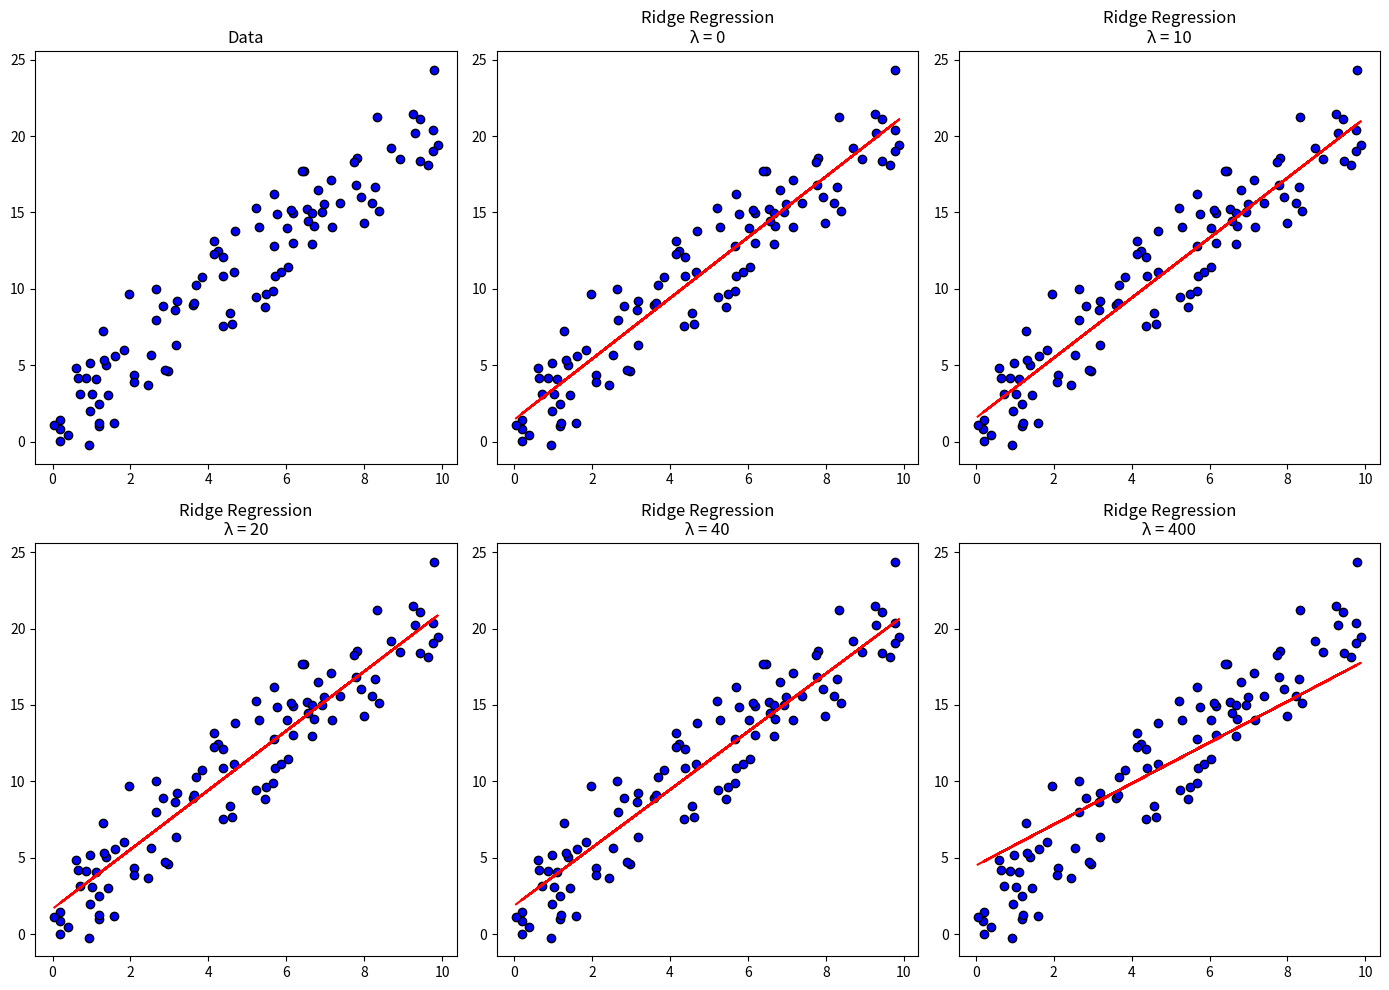
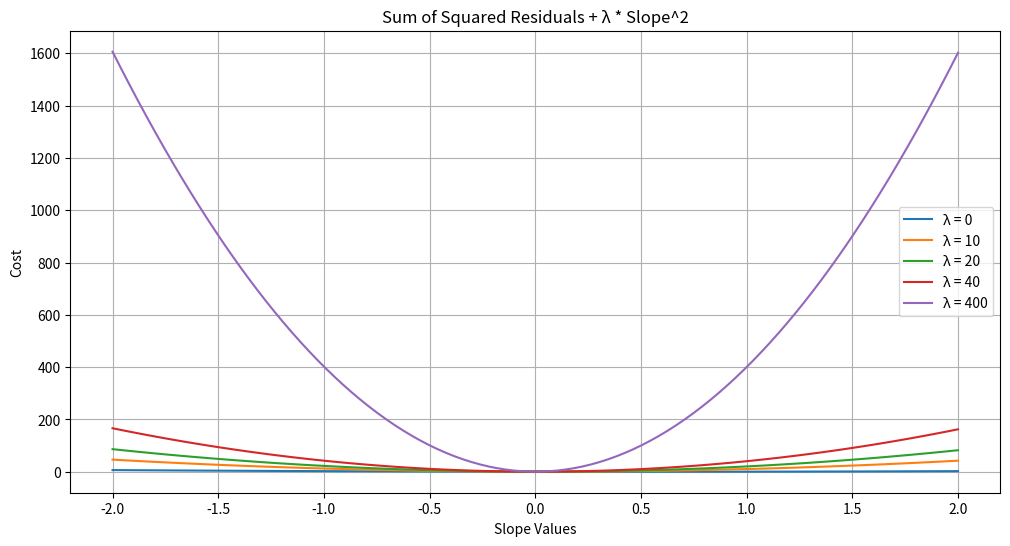

Python code for these plots, in order:
import numpy as np
import matplotlib.pyplot as plt


np.random.seed(0)
X = np.random.rand(100, 1) * 10
y = 2 * X.squeeze() + 1 + np.random.randn(100) * 2


def ridge_regression(X, y, alpha):
    n = len(X)
    mean_X = sum(X) / n
    mean_y = sum(y) / n

    # slope (b1)
    numerator = sum((X[i] - mean_X) * (y[i] - mean_y) for i in range(n))
    denominator = sum((X[i] - mean_X) ** 2 for i in range(n)) + alpha
    b1 = numerator / denominator

    # bias (b0)
    b0 = mean_y - b1 * mean_X

    return b0, b1


def predict(X, b0, b1):
    return [b0 + b1 * x for x in X]

# SSR + λ * slope^2 
def ssr_plus_reg(X, y, slope, alpha):
    n = len(X)
    predicted_y = [slope * x + 1 for x in X]
    residuals = [y[i] - predicted_y[i] for i in range(n)]
    squared_residuals = sum(r ** 2 for r in residuals)
    alpha_slop2 = alpha * slope ** 2
    return squared_residuals + alpha_slop2


plt.figure(figsize=(14, 10))
plt.subplot(2, 3, 1)
plt.scatter(X, y, color='blue', edgecolor='k')
plt.title('Data')

alphas = [0, 10, 20, 40, 400]

# Ridge Regression for different alpha values 
for i, alpha in enumerate(alphas):
    b0, b1 = ridge_regression(X, y, alpha)
    y_pred = predict(X, b0, b1)

    plt.subplot(2, 3, i + 2)
    plt.scatter(X, y, color='blue', edgecolor='k')
    plt.plot(X, y_pred, color='red')
    plt.title(f'Ridge Regression\nλ = {alpha}')

plt.tight_layout()
plt.show()


slope_values = np.linspace(-2, 2, 100)

plt.figure(figsize=(12, 6))
for alpha in alphas:
    cost_ridge = [(slope - 0.5) ** 2 + alpha * slope ** 2 for slope in slope_values]
    plt.plot(slope_values, cost_ridge, label=f'λ = {alpha}')

plt.title('Sum of Squared Residuals + λ * Slope^2')
plt.xlabel('Slope Values')
plt.ylabel('Cost')
plt.legend()
plt.grid(True)
plt.show()

